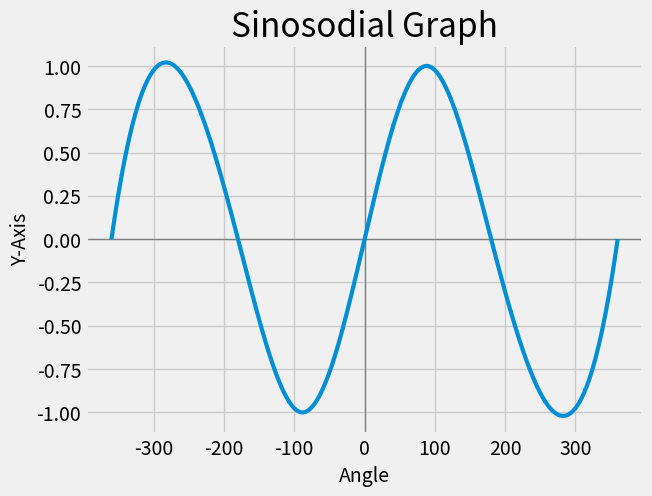

This chart was generated by the following Python code:
import matplotlib.pyplot as plt
import numpy as np
from scipy.interpolate import make_interp_spline, BSpline

input_values = np.array([-360, -270, -180, -90, -60, -45, -30, 0,
30, 45, 60, 90, 180, 270, 360])
y_axis = np.array([0, 1, 0, -1, -0.87, -0.71, -0.5, 0, 0.5, 0.71, 0.87, 1, 0,
-1, 0])
xnew = np.linspace(input_values.min(), input_values.max(), 300)
spl = make_interp_spline(input_values, y_axis, k=3)  # type: BSpline
power_smooth = spl(xnew)

plt.style.use('fivethirtyeight')
fig, ax = plt.subplots()
# This divides your graph into four quadrants.
ax.axhspan(0, 0, linewidth=1, color='#808080')
ax.axvline(0, linewidth=1, color='#808080')

# Set input values to override default assumption that values start at 0.
ax.plot(xnew, power_smooth, linewidth=3)

# Set chart title and label axes.
ax.set_title("Sinosodial Graph", fontsize=24)
ax.set_xlabel("Angle", fontsize=14)
ax.set_ylabel("Y-Axis", fontsize=14)

# Set size of tick labels.
ax.tick_params(axis='both', labelsize=14)

plt.show()
